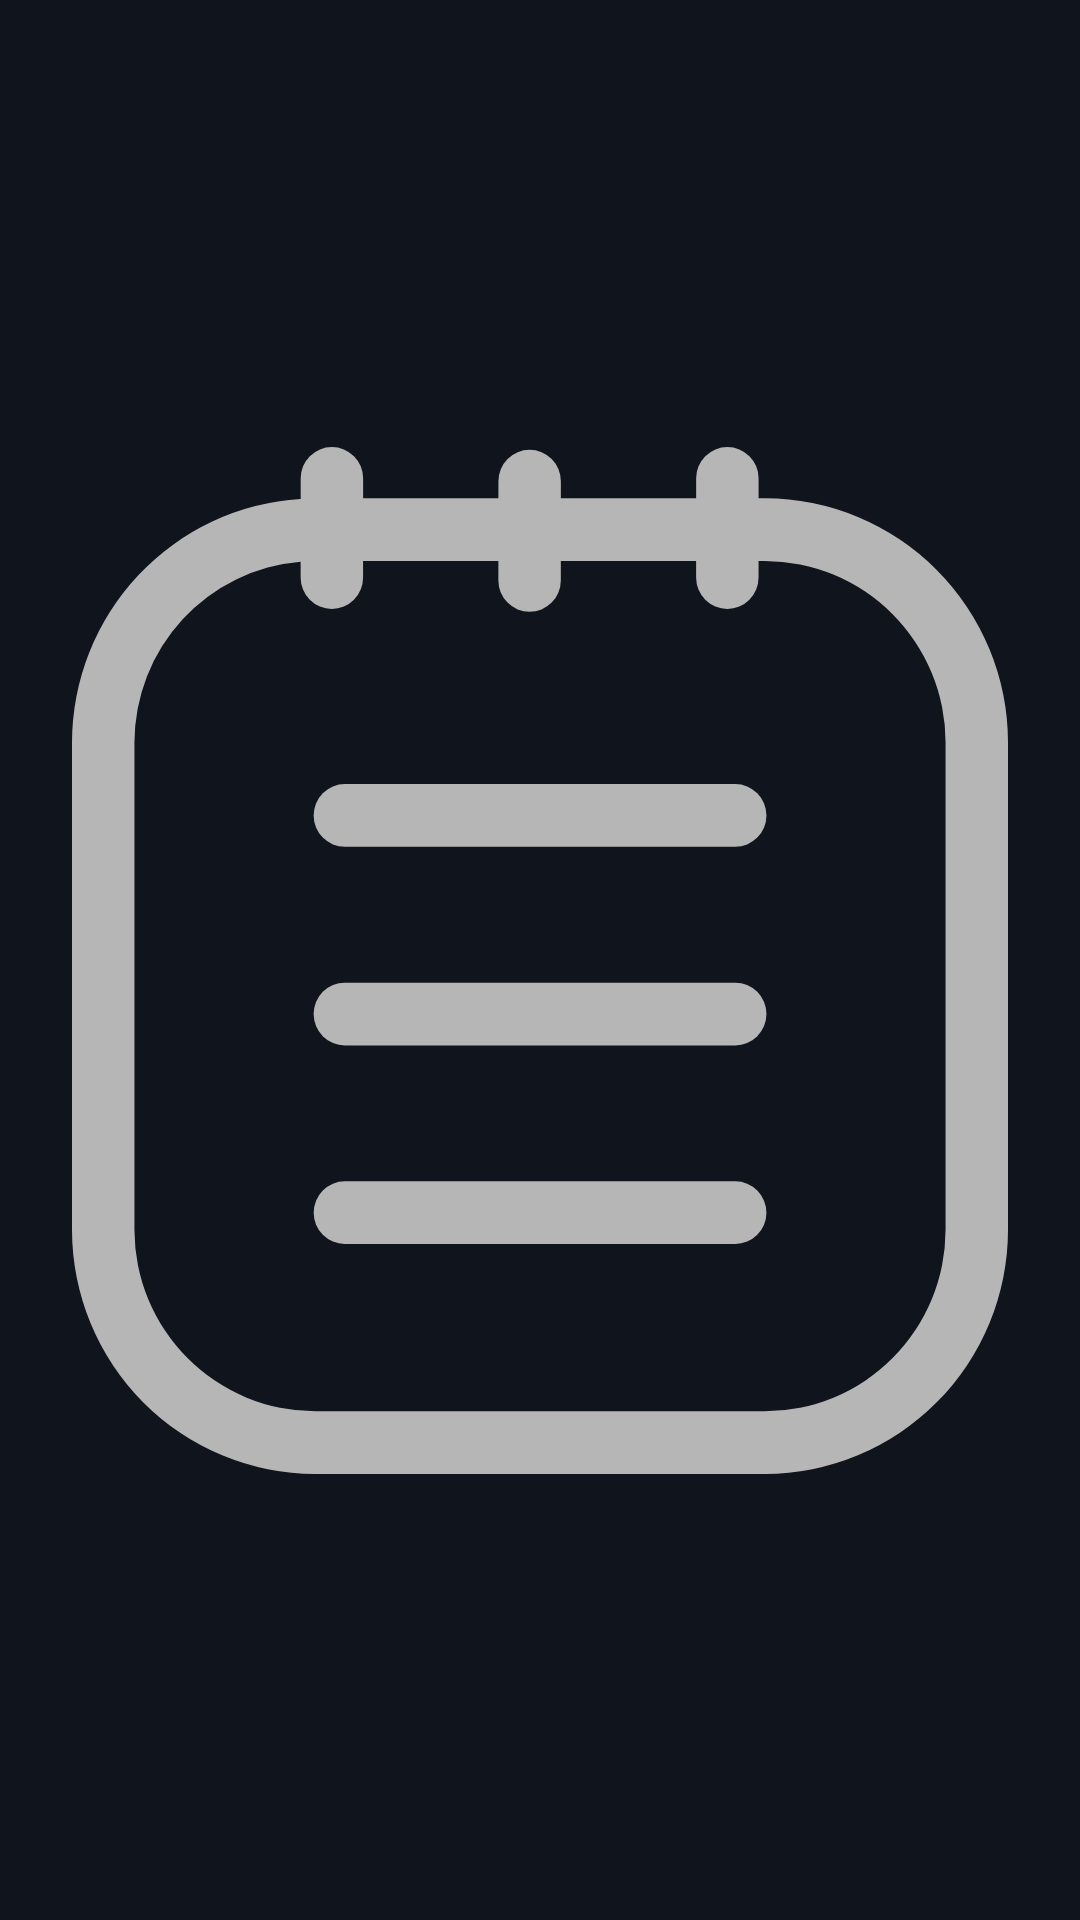

The Android layout XML behind this screen, and the referenced resources:
<!-- AndroidManifest.xml: application theme Theme.NotesUp -->
<!-- res/layout/header_layout.xml -->
<?xml version="1.0" encoding="utf-8"?>
<androidx.constraintlayout.widget.ConstraintLayout xmlns:android="http://schemas.android.com/apk/res/android"
    xmlns:app="http://schemas.android.com/apk/res-auto"
    android:layout_width="match_parent"
    android:layout_height="176dp"
    android:background="@color/dark_black">

    <ImageView
        android:layout_width="@dimen/_200sdp"
        android:layout_height="match_parent"
        android:padding="24dp"
        android:src="@drawable/ic_note"
        app:layout_constraintBottom_toBottomOf="parent"
        app:layout_constraintEnd_toEndOf="parent"
        app:layout_constraintStart_toStartOf="parent"
        app:layout_constraintTop_toTopOf="parent"
        app:tint="@color/grey" />


</androidx.constraintlayout.widget.ConstraintLayout>
<!-- resources referenced by this layout -->
<resources>
  <color name="dark_black">#10141C</color>
  <color name="grey">#B6B6B6</color>
  <!-- drawable ic_note (drawable) -->
  <vector xmlns:android="http://schemas.android.com/apk/res/android"
      android:width="24dp"
      android:height="26.217693dp"
      android:viewportWidth="215.9"
      android:viewportHeight="235.85">
      <path
          android:fillColor="#2e2842"
          android:pathData="M159.82,11.77h-1.45v-4.57a7.2,7.2 0,1 0,-14.4 0L143.97,11.77L112.76,11.77v-3.91a7.2,7.2 0,0 0,-14.4 0L98.36,11.77L67.15,11.77v-4.57a7.2,7.2 0,0 0,-14.4 0v4.74A56.12,56.12 0,0 0,0 67.86L0,179.76a56.16,56.16 0,0 0,56.1 56.09h103.72a56.15,56.15 0,0 0,56.08 -56.09L215.9,67.86A56.15,56.15 0,0 0,159.82 11.77ZM201.5,179.76a41.73,41.73 0,0 1,-41.68 41.69L56.1,221.44A41.74,41.74 0,0 1,14.4 179.76L14.4,67.86a41.72,41.72 0,0 1,38.34 -41.51v3.64a7.2,7.2 0,0 0,14.4 0L67.14,26.17h31.21v4.47a7.2,7.2 0,1 0,14.4 0L112.75,26.17h31.21v3.81a7.2,7.2 0,1 0,14.4 0L158.36,26.17h1.45A41.73,41.73 0,0 1,201.5 67.86Z" />
      <path
          android:fillColor="#2e2842"
          android:pathData="M152.98,77.41L62.94,77.41a7.2,7.2 0,1 0,0 14.4h90.04a7.2,7.2 0,1 0,0 -14.4Z" />
      <path
          android:fillColor="#2e2842"
          android:pathData="M152.98,123.02L62.94,123.02a7.2,7.2 0,0 0,0 14.4h90.04a7.2,7.2 0,0 0,0 -14.4Z" />
      <path
          android:fillColor="#2e2842"
          android:pathData="M152.98,168.63L62.94,168.63a7.2,7.2 0,0 0,0 14.4h90.04a7.2,7.2 0,0 0,0 -14.4Z" />
  </vector>
  <style name="Theme.NotesUp" parent="Theme.MaterialComponents.Light.NoActionBar">
          
          <item name="colorPrimary">@color/color_primary</item>
          <item name="colorPrimaryVariant">@color/color_primary</item>
          <item name="colorOnPrimary">@color/white</item>
          
          <item name="colorSecondary">@color/color_secondary</item>
          <item name="colorSecondaryVariant">@color/color_primary_dark</item>
          <item name="colorOnSecondary">@color/color_accent</item>
          <item name="colorControlHighlight">@color/color_control_highlight</item>
          
          <item name="android:statusBarColor">@color/light_black</item>
          
      </style>
  <color name="color_primary">#293142</color>
  <color name="white">#FFFFFFFF</color>
  <color name="color_secondary">#7483A3</color>
  <color name="color_primary_dark">#10141C</color>
  <color name="color_accent">#4E33FF</color>
  <color name="color_control_highlight">#353F55</color>
  <color name="light_black">#171C26</color>
</resources>
